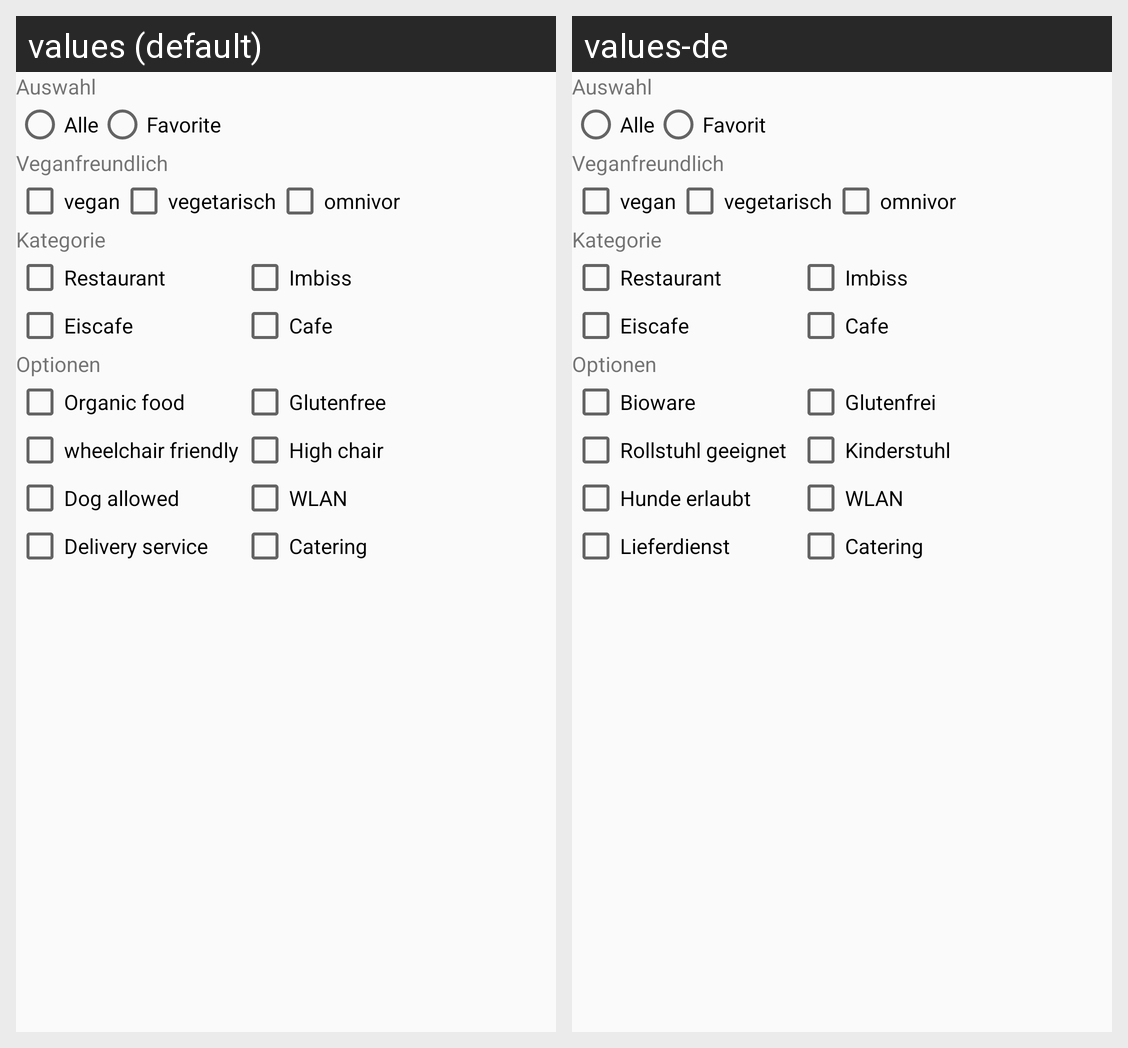

This grid shows one Android layout under two languages. Give, for every string resource on the screen, its name, the default text and each shown locale's text.
Android screen res/layout/gastro_filter.xml rendered under 2 locales, left to right: values (default), values-de. Device: Nexus 5 (rendered at 1080×1920; each locale shown at half size, 540×960, under a caption strip naming it); theme AppTheme.
Strings drawn on this screen, with the default value and each locale's value (text and hints the layout hard-codes, and strings that could not be matched under every locale, appear in the picture but are not listed):

gastro_details_favorite
  values: Favorite
  values-de: Favorit

gastro_details_miscellaneous_content_organic
  values: Organic food
  values-de: Bioware

gastro_details_miscellaneous_content_gluten_free
  values: Glutenfree
  values-de: Glutenfrei

gastro_details_miscellaneous_content_handicapped_accessible
  values: wheelchair friendly
  values-de: Rollstuhl geeignet

gastro_details_miscellaneous_content_child_chair
  values: High chair
  values-de: Kinderstuhl

gastro_details_miscellaneous_content_dog
  values: Dog allowed
  values-de: Hunde erlaubt

gastro_details_miscellaneous_content_wlan
  values: WLAN
  values-de: WLAN

gastro_details_miscellaneous_content_delivery
  values: Delivery service
  values-de: Lieferdienst

gastro_details_miscellaneous_content_catering
  values: Catering
  values-de: Catering
